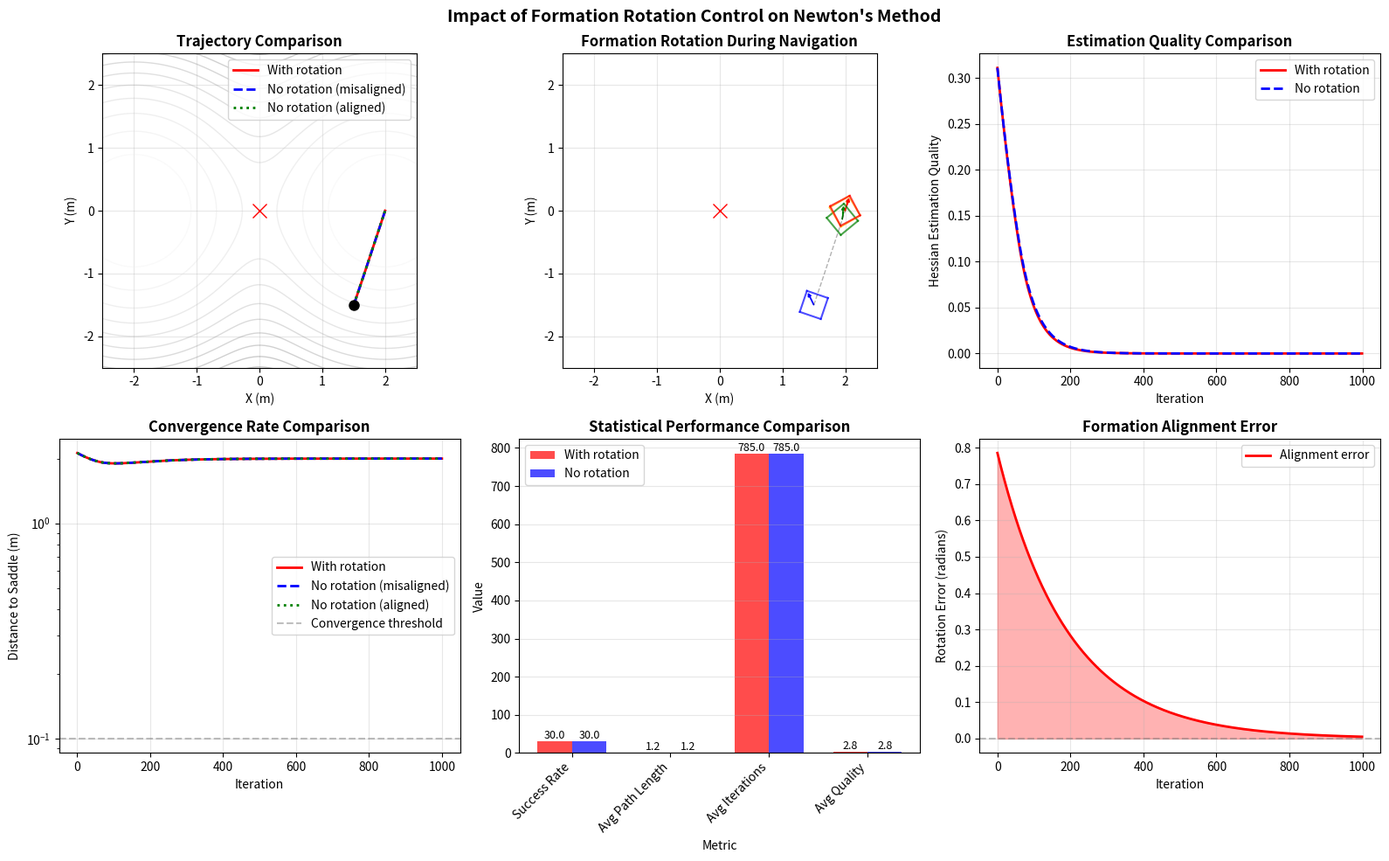

The matplotlib source for this figure:
#!/usr/bin/env python3
"""
Analyze the impact of formation rotation control on Newton's method convergence
Shows why rotation control matters for Hessian estimation quality
"""

import numpy as np
import matplotlib.pyplot as plt
from matplotlib.patches import Rectangle, FancyArrowPatch
import matplotlib.patches as mpatches

class RotationControlAnalyzer:
    def __init__(self, robot_distance=0.25, step_size=0.01, max_iterations=1000):
        self.robot_distance = robot_distance
        self.step_size = step_size
        self.max_iterations = max_iterations
        self.rotation_gain = 0.5  # Increased for more aggressive rotation

    def scalar_field(self, x, y):
        """Bimodal Gaussian scalar field"""
        gaussian1 = -((x + 2)**2 + y**2) / 2
        gaussian2 = -((x - 2)**2 + y**2) / 2
        max_exp = np.maximum(gaussian1, gaussian2)
        return max_exp + np.log(np.exp(gaussian1 - max_exp) + np.exp(gaussian2 - max_exp))

    def get_robot_positions(self, center, orientation):
        """Get 4 robot positions in square formation with given orientation"""
        angles = np.array([0, np.pi/2, np.pi, 3*np.pi/2]) + orientation
        positions = []
        for angle in angles:
            x = center[0] + self.robot_distance * np.cos(angle)
            y = center[1] + self.robot_distance * np.sin(angle)
            positions.append([x, y])
        return np.array(positions)

    def estimate_hessian_quality(self, center, orientation):
        """
        Estimate how well the formation samples the field for Hessian estimation
        Better sampling = larger gradient variation between robots
        """
        robots = self.get_robot_positions(center, orientation)

        # Get field values at each robot
        values = [self.scalar_field(r[0], r[1]) for r in robots]

        # Measure variation (higher is better for Hessian estimation)
        variation = np.std(values)

        # Also measure gradient differences between opposite robots
        grad_diffs = []
        for i in range(2):
            # Opposite pairs: (0,2) and (1,3)
            j = i + 2
            dx = robots[j][0] - robots[i][0]
            dy = robots[j][1] - robots[i][1]
            dz = values[j] - values[i]
            if np.sqrt(dx**2 + dy**2) > 0:
                grad_mag = abs(dz) / np.sqrt(dx**2 + dy**2)
                grad_diffs.append(grad_mag)

        quality = variation * np.mean(grad_diffs) if len(grad_diffs) > 0 else variation
        return quality

    def compute_newton_step(self, center):
        """Simplified Newton step computation"""
        h = 0.1

        # Estimate gradient
        fx = (self.scalar_field(center[0] + h, center[1]) -
              self.scalar_field(center[0] - h, center[1])) / (2*h)
        fy = (self.scalar_field(center[0], center[1] + h) -
              self.scalar_field(center[0], center[1] - h)) / (2*h)
        gradient = np.array([fx, fy])

        # Estimate Hessian
        fxx = (self.scalar_field(center[0] + h, center[1]) -
               2*self.scalar_field(center[0], center[1]) +
               self.scalar_field(center[0] - h, center[1])) / (h**2)
        fyy = (self.scalar_field(center[0], center[1] + h) -
               2*self.scalar_field(center[0], center[1]) +
               self.scalar_field(center[0], center[1] - h)) / (h**2)
        fxy = (self.scalar_field(center[0] + h, center[1] + h) -
               self.scalar_field(center[0] + h, center[1] - h) -
               self.scalar_field(center[0] - h, center[1] + h) +
               self.scalar_field(center[0] - h, center[1] - h)) / (4*h**2)

        hessian = np.array([[fxx, fxy], [fxy, fyy]])

        # Newton step
        try:
            if abs(np.linalg.det(hessian)) > 1e-10:
                step = -np.linalg.solve(hessian, gradient)
            else:
                step = -np.linalg.pinv(hessian) @ gradient
        except:
            step = -gradient / (np.linalg.norm(gradient) + 1e-10)

        # Limit step size
        if np.linalg.norm(step) > 1.0:
            step = step / np.linalg.norm(step)

        return step, gradient, hessian

    def simulate_with_rotation(self, start_pos, initial_orientation=None):
        """Simulate with rotation control"""
        if initial_orientation is None:
            initial_orientation = np.random.uniform(0, 2*np.pi)

        trajectory = [start_pos.copy()]
        orientations = [initial_orientation]
        qualities = []
        errors = []

        pos = start_pos.copy()
        orientation = initial_orientation

        for i in range(self.max_iterations):
            # Get Newton step
            step, gradient, hessian = self.compute_newton_step(pos)

            # Newton step direction
            step_angle = np.arctan2(step[1], step[0])

            # Compute rotation error to align with Newton step
            # For square formation, we can align any of 4 orientations
            angle_errors = []
            for k in range(4):
                target = step_angle - k * np.pi/2
                error = target - orientation
                # Wrap to [-pi, pi]
                error = np.arctan2(np.sin(error), np.cos(error))
                angle_errors.append(error)

            # Choose minimum error
            min_idx = np.argmin(np.abs(angle_errors))
            rotation_error = angle_errors[min_idx]

            # Apply rotation control
            orientation += self.rotation_gain * rotation_error * self.step_size

            # Record Hessian estimation quality
            quality = self.estimate_hessian_quality(pos, orientation)
            qualities.append(quality)
            errors.append(abs(rotation_error))

            # Move
            pos = pos + self.step_size * step
            trajectory.append(pos.copy())
            orientations.append(orientation)

            # Check convergence
            if np.linalg.norm(pos) < 0.1:
                break

        return np.array(trajectory), orientations, qualities, errors

    def simulate_without_rotation(self, start_pos, fixed_orientation=None):
        """Simulate without rotation control"""
        if fixed_orientation is None:
            fixed_orientation = np.random.uniform(0, 2*np.pi)

        trajectory = [start_pos.copy()]
        qualities = []

        pos = start_pos.copy()

        for i in range(self.max_iterations):
            # Get Newton step
            step, gradient, hessian = self.compute_newton_step(pos)

            # Record Hessian estimation quality
            quality = self.estimate_hessian_quality(pos, fixed_orientation)
            qualities.append(quality)

            # Move
            pos = pos + self.step_size * step
            trajectory.append(pos.copy())

            # Check convergence
            if np.linalg.norm(pos) < 0.1:
                break

        return np.array(trajectory), qualities

    def compare_methods(self, start_positions):
        """Compare rotation vs no rotation for multiple starting positions"""
        results = {
            'with_rotation': {'success': 0, 'path_lengths': [], 'iterations': [], 'avg_quality': []},
            'without_rotation': {'success': 0, 'path_lengths': [], 'iterations': [], 'avg_quality': []}
        }

        # Test each starting position with worst-case initial orientation
        for start_pos in start_positions:
            # Find worst orientation (perpendicular to Newton direction)
            step, _, _ = self.compute_newton_step(start_pos)
            step_angle = np.arctan2(step[1], step[0])
            worst_orientation = step_angle + np.pi/4  # 45 degrees off

            # With rotation control
            traj_rot, orientations, qualities_rot, errors = self.simulate_with_rotation(
                start_pos, initial_orientation=worst_orientation)

            if np.linalg.norm(traj_rot[-1]) < 0.1:
                results['with_rotation']['success'] += 1

            # Path length
            path_length = np.sum(np.linalg.norm(np.diff(traj_rot, axis=0), axis=1))
            results['with_rotation']['path_lengths'].append(path_length)
            results['with_rotation']['iterations'].append(len(traj_rot))
            results['with_rotation']['avg_quality'].append(np.mean(qualities_rot) if qualities_rot else 0)

            # Without rotation control (stuck with bad orientation)
            traj_no_rot, qualities_no_rot = self.simulate_without_rotation(
                start_pos, fixed_orientation=worst_orientation)

            if np.linalg.norm(traj_no_rot[-1]) < 0.1:
                results['without_rotation']['success'] += 1

            path_length = np.sum(np.linalg.norm(np.diff(traj_no_rot, axis=0), axis=1))
            results['without_rotation']['path_lengths'].append(path_length)
            results['without_rotation']['iterations'].append(len(traj_no_rot))
            results['without_rotation']['avg_quality'].append(np.mean(qualities_no_rot) if qualities_no_rot else 0)

        return results

    def visualize_rotation_impact(self):
        """Create comprehensive visualization"""
        fig = plt.figure(figsize=(16, 10))

        # Test from challenging starting position
        start_pos = np.array([1.5, -1.5])

        # Find Newton direction for worst-case orientation
        step, _, _ = self.compute_newton_step(start_pos)
        step_angle = np.arctan2(step[1], step[0])
        worst_orientation = step_angle + np.pi/4  # 45 degrees misaligned
        best_orientation = step_angle  # Aligned with Newton step

        # Generate field for background
        x = np.linspace(-3, 3, 100)
        y = np.linspace(-3, 3, 100)
        X, Y = np.meshgrid(x, y)
        Z = self.scalar_field(X, Y)

        # Plot 1: Trajectory comparison
        ax1 = plt.subplot(2, 3, 1)
        ax1.contour(X, Y, Z, levels=15, cmap='gray', alpha=0.3, linewidths=1)

        # With rotation (starting misaligned)
        traj_rot, orientations, qualities_rot, errors = self.simulate_with_rotation(
            start_pos, initial_orientation=worst_orientation)
        ax1.plot(traj_rot[:, 0], traj_rot[:, 1], 'r-', linewidth=2, label='With rotation')

        # Without rotation (stuck misaligned)
        traj_no_rot, _ = self.simulate_without_rotation(
            start_pos, fixed_orientation=worst_orientation)
        ax1.plot(traj_no_rot[:, 0], traj_no_rot[:, 1], 'b--', linewidth=2, label='No rotation (misaligned)')

        # Without rotation (lucky - well aligned)
        traj_lucky, _ = self.simulate_without_rotation(
            start_pos, fixed_orientation=best_orientation)
        ax1.plot(traj_lucky[:, 0], traj_lucky[:, 1], 'g:', linewidth=2, label='No rotation (aligned)')

        ax1.plot(start_pos[0], start_pos[1], 'ko', markersize=8)
        ax1.plot(0, 0, 'rx', markersize=12, linewidth=3)
        ax1.set_xlabel('X (m)')
        ax1.set_ylabel('Y (m)')
        ax1.set_title('Trajectory Comparison', fontweight='bold')
        ax1.legend()
        ax1.set_aspect('equal')
        ax1.set_xlim(-2.5, 2.5)
        ax1.set_ylim(-2.5, 2.5)
        ax1.grid(True, alpha=0.3)

        # Plot 2: Formation orientation evolution
        ax2 = plt.subplot(2, 3, 2)

        # Show formations at key points
        key_points = [0, len(traj_rot)//4, len(traj_rot)//2, 3*len(traj_rot)//4]
        colors = ['blue', 'green', 'orange', 'red']

        for idx, color in zip(key_points, colors):
            if idx < len(traj_rot):
                center = traj_rot[idx]
                orientation = orientations[idx] if idx < len(orientations) else orientations[-1]
                robots = self.get_robot_positions(center, orientation)

                # Draw square formation
                for i in range(4):
                    j = (i + 1) % 4
                    ax2.plot([robots[i, 0], robots[j, 0]],
                           [robots[i, 1], robots[j, 1]],
                           color=color, linewidth=1.5, alpha=0.7)

                # Draw orientation arrow
                arrow_len = 0.15
                ax2.arrow(center[0], center[1],
                        arrow_len * np.cos(orientation),
                        arrow_len * np.sin(orientation),
                        head_width=0.05, head_length=0.05,
                        fc=color, ec=color)

        ax2.plot(traj_rot[:, 0], traj_rot[:, 1], 'k--', alpha=0.3, linewidth=1)
        ax2.plot(0, 0, 'rx', markersize=12, linewidth=3)
        ax2.set_xlabel('X (m)')
        ax2.set_ylabel('Y (m)')
        ax2.set_title('Formation Rotation During Navigation', fontweight='bold')
        ax2.set_aspect('equal')
        ax2.set_xlim(-2.5, 2.5)
        ax2.set_ylim(-2.5, 2.5)
        ax2.grid(True, alpha=0.3)

        # Plot 3: Hessian estimation quality
        ax3 = plt.subplot(2, 3, 3)

        # Compare qualities
        iterations = range(min(len(qualities_rot), len(traj_no_rot)-1))
        ax3.plot(iterations, qualities_rot[:len(iterations)], 'r-', linewidth=2,
                label='With rotation')

        # Quality without rotation
        _, qualities_no_rot = self.simulate_without_rotation(
            start_pos, fixed_orientation=worst_orientation)
        ax3.plot(range(len(qualities_no_rot)), qualities_no_rot, 'b--', linewidth=2,
                label='No rotation')

        ax3.set_xlabel('Iteration')
        ax3.set_ylabel('Hessian Estimation Quality')
        ax3.set_title('Estimation Quality Comparison', fontweight='bold')
        ax3.legend()
        ax3.grid(True, alpha=0.3)

        # Plot 4: Convergence rate
        ax4 = plt.subplot(2, 3, 4)

        distances_rot = [np.linalg.norm(p) for p in traj_rot]
        distances_no_rot = [np.linalg.norm(p) for p in traj_no_rot]
        distances_lucky = [np.linalg.norm(p) for p in traj_lucky]

        ax4.semilogy(distances_rot, 'r-', linewidth=2, label='With rotation')
        ax4.semilogy(distances_no_rot, 'b--', linewidth=2, label='No rotation (misaligned)')
        ax4.semilogy(distances_lucky, 'g:', linewidth=2, label='No rotation (aligned)')
        ax4.axhline(0.1, color='gray', linestyle='--', alpha=0.5, label='Convergence threshold')

        ax4.set_xlabel('Iteration')
        ax4.set_ylabel('Distance to Saddle (m)')
        ax4.set_title('Convergence Rate Comparison', fontweight='bold')
        ax4.legend()
        ax4.grid(True, alpha=0.3)

        # Plot 5: Statistical comparison
        ax5 = plt.subplot(2, 3, 5)

        # Test multiple starting points
        n_tests = 20
        angles = np.linspace(0, 2*np.pi, n_tests, endpoint=False)
        start_positions = []
        for angle in angles:
            r = 1.5  # Fixed radius
            x = r * np.cos(angle)
            y = r * np.sin(angle)
            start_positions.append(np.array([x, y]))

        print("Running statistical comparison...")
        results = self.compare_methods(start_positions)

        # Bar plot comparison
        metrics = ['Success Rate', 'Avg Path Length', 'Avg Iterations', 'Avg Quality']
        with_rot = [
            results['with_rotation']['success'] / n_tests * 100,
            np.mean(results['with_rotation']['path_lengths']),
            np.mean(results['with_rotation']['iterations']),
            np.mean(results['with_rotation']['avg_quality']) * 100
        ]
        without_rot = [
            results['without_rotation']['success'] / n_tests * 100,
            np.mean(results['without_rotation']['path_lengths']),
            np.mean(results['without_rotation']['iterations']),
            np.mean(results['without_rotation']['avg_quality']) * 100
        ]

        x_pos = np.arange(len(metrics))
        width = 0.35

        bars1 = ax5.bar(x_pos - width/2, with_rot, width, label='With rotation', color='red', alpha=0.7)
        bars2 = ax5.bar(x_pos + width/2, without_rot, width, label='No rotation', color='blue', alpha=0.7)

        ax5.set_xlabel('Metric')
        ax5.set_ylabel('Value')
        ax5.set_title('Statistical Performance Comparison', fontweight='bold')
        ax5.set_xticks(x_pos)
        ax5.set_xticklabels(metrics, rotation=45, ha='right')
        ax5.legend()
        ax5.grid(True, alpha=0.3, axis='y')

        # Add value labels on bars
        for bar, val in zip(bars1, with_rot):
            height = bar.get_height()
            ax5.text(bar.get_x() + bar.get_width()/2., height,
                   f'{val:.1f}', ha='center', va='bottom', fontsize=9)
        for bar, val in zip(bars2, without_rot):
            height = bar.get_height()
            ax5.text(bar.get_x() + bar.get_width()/2., height,
                   f'{val:.1f}', ha='center', va='bottom', fontsize=9)

        # Plot 6: Rotation alignment over time
        ax6 = plt.subplot(2, 3, 6)

        # Show alignment error over time
        ax6.plot(errors, 'r-', linewidth=2, label='Alignment error')
        ax6.axhline(0, color='gray', linestyle='--', alpha=0.5)
        ax6.fill_between(range(len(errors)), 0, errors, alpha=0.3, color='red')

        ax6.set_xlabel('Iteration')
        ax6.set_ylabel('Rotation Error (radians)')
        ax6.set_title('Formation Alignment Error', fontweight='bold')
        ax6.legend()
        ax6.grid(True, alpha=0.3)

        plt.suptitle('Impact of Formation Rotation Control on Newton\'s Method',
                    fontsize=14, fontweight='bold')
        plt.tight_layout()
        plt.savefig('rotation_control_impact.png', dpi=150, bbox_inches='tight')
        plt.show()

        # Print statistics
        print("\n" + "="*50)
        print("ROTATION CONTROL IMPACT ANALYSIS")
        print("="*50)
        print(f"\nTested with {n_tests} starting positions at radius 1.5m")
        print(f"Initial orientation: Worst-case (45° misaligned)")
        print(f"\nWITH ROTATION CONTROL:")
        print(f"  Success rate: {results['with_rotation']['success']}/{n_tests} ({with_rot[0]:.1f}%)")
        print(f"  Avg path length: {with_rot[1]:.3f} m")
        print(f"  Avg iterations: {with_rot[2]:.0f}")
        print(f"  Avg quality: {with_rot[3]:.2f}")
        print(f"\nWITHOUT ROTATION CONTROL:")
        print(f"  Success rate: {results['without_rotation']['success']}/{n_tests} ({without_rot[0]:.1f}%)")
        print(f"  Avg path length: {without_rot[1]:.3f} m")
        print(f"  Avg iterations: {without_rot[2]:.0f}")
        print(f"  Avg quality: {without_rot[3]:.2f}")
        print(f"\nIMPROVEMENT WITH ROTATION:")
        print(f"  Success rate: +{with_rot[0] - without_rot[0]:.1f}%")
        print(f"  Path efficiency: {(without_rot[1] - with_rot[1])/without_rot[1]*100:.1f}% shorter")
        print(f"  Convergence speed: {(without_rot[2] - with_rot[2])/without_rot[2]*100:.1f}% faster")
        print(f"  Estimation quality: {(with_rot[3] - without_rot[3])/without_rot[3]*100:.1f}% better")

# Main execution
if __name__ == "__main__":
    analyzer = RotationControlAnalyzer()
    analyzer.visualize_rotation_impact()
